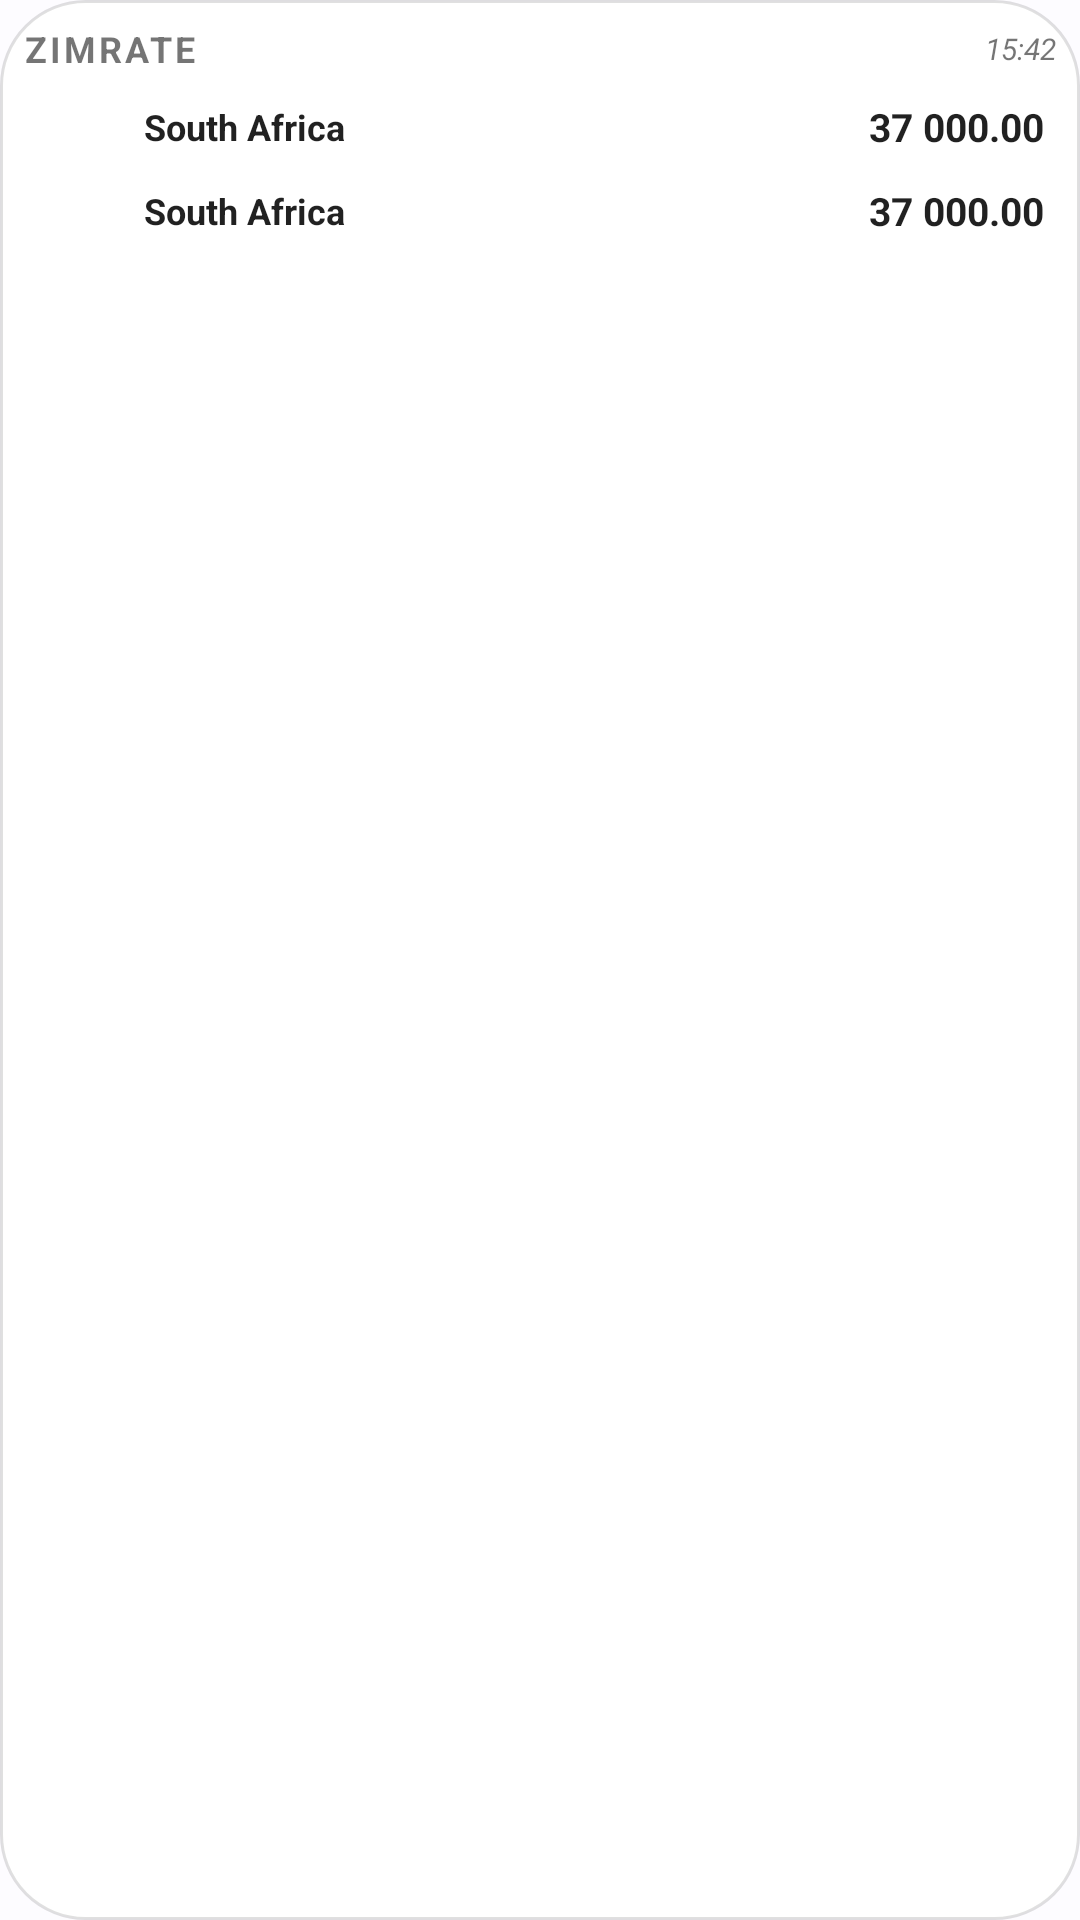

Write the Android layout XML for this screen, with the resource values it uses.
<!-- AndroidManifest.xml: application theme AppTheme -->
<!-- res/layout/widget_multiple_preview.xml -->
<?xml version="1.0" encoding="utf-8"?>
<LinearLayout xmlns:android="http://schemas.android.com/apk/res/android"
    xmlns:tools="http://schemas.android.com/tools"
    android:layout_width="match_parent"
    android:layout_height="wrap_content"
    android:background="@drawable/bg_widget"
    android:orientation="vertical"
    android:padding="@dimen/padding_8"
    tools:ignore="HardcodedText">

    <LinearLayout
        android:layout_width="match_parent"
        android:layout_height="wrap_content"
        android:gravity="center_vertical"
        android:orientation="horizontal"
        android:paddingBottom="@dimen/padding_4">

        <TextView
            android:layout_width="0dp"
            android:layout_height="wrap_content"
            android:layout_weight="1"
            android:letterSpacing="0.08"
            android:singleLine="true"
            android:text="@string/app_name"
            android:textAllCaps="true"
            android:textColor="@color/widget_text_secondary"
            android:textSize="12sp"
            android:textStyle="bold" />

        <TextView
            android:layout_width="wrap_content"
            android:layout_height="wrap_content"
            android:layout_marginStart="@dimen/padding_8"
            android:text="15:42"
            android:textColor="@color/widget_text_secondary"
            android:textSize="10sp"
            android:textStyle="italic" />

    </LinearLayout>

    <include layout="@layout/widget_multiple_preview_item" />

    <include layout="@layout/widget_multiple_preview_item" />

</LinearLayout>
<!-- res/layout/widget_multiple_preview_item.xml (included above) -->
<?xml version="1.0" encoding="utf-8"?>
<LinearLayout xmlns:android="http://schemas.android.com/apk/res/android"
    xmlns:tools="http://schemas.android.com/tools"
    android:layout_width="match_parent"
    android:layout_height="wrap_content"
    android:gravity="center_vertical"
    android:orientation="horizontal"
    android:paddingHorizontal="@dimen/padding_4"
    android:paddingVertical="@dimen/padding_4"
    tools:ignore="HardcodedText">

    <ImageView
        android:layout_width="28dp"
        android:layout_height="20dp"
        android:contentDescription="@string/content_description_flag"
        android:scaleType="fitCenter"
        android:src="@mipmap/ic_launcher" />

    <TextView
        android:layout_width="0dp"
        android:layout_height="wrap_content"
        android:layout_marginStart="@dimen/padding_8"
        android:layout_weight="1"
        android:singleLine="true"
        android:text="South Africa"
        android:textColor="@color/widget_text_primary"
        android:textSize="12sp"
        android:textStyle="bold" />

    <TextView
        android:layout_width="wrap_content"
        android:layout_height="wrap_content"
        android:layout_marginStart="@dimen/padding_4"
        android:text="37 000.00"
        android:textColor="@color/widget_text_primary"
        android:textSize="13sp"
        android:textStyle="bold" />

</LinearLayout>
<!-- resources referenced by this layout -->
<resources>
  <color name="widget_text_primary">#DE000000</color>
  <color name="widget_text_secondary">#8A000000</color>
  <dimen name="padding_4">4dp</dimen>
  <dimen name="padding_8">8dp</dimen>
  <string name="app_name" translatable="false">ZimRate</string>
  <string name="content_description_flag">Currency flag</string>
  <color name="widget_background">#FFFFFFFF</color>
  <color name="widget_stroke">#1F000000</color>
  <style name="AppTheme.Base" parent="BaseTheme">
          
          <item name="android:navigationBarColor">?attr/colorSurface</item>
      </style>
  <color name="md_primary">#1660A5</color>
  <color name="md_on_primary">#FFFFFF</color>
  <color name="md_primary_container">#D3E4FF</color>
  <color name="md_on_primary_container">#001C38</color>
  <color name="md_secondary">#545F70</color>
  <color name="md_on_secondary">#FFFFFF</color>
  <color name="md_secondary_container">#D8E3F8</color>
  <color name="md_on_secondary_container">#111C2B</color>
  <color name="md_tertiary">#6D5677</color>
  <color name="md_on_tertiary">#FFFFFF</color>
  <color name="md_tertiary_container">#F5D9FF</color>
  <color name="md_on_tertiary_container">#261430</color>
  <color name="md_error">#BA1A1A</color>
  <color name="md_on_error">#FFFFFF</color>
  <color name="md_error_container">#FFDAD6</color>
  <color name="md_on_error_container">#410002</color>
  <color name="md_background">#FDFCFF</color>
  <color name="md_on_background">#1A1C1E</color>
  <color name="md_surface">#FDFCFF</color>
  <color name="md_on_surface">#1A1C1E</color>
  <color name="md_surface_variant">#DFE2EB</color>
  <color name="md_on_surface_variant">#43474E</color>
  <color name="md_outline">#73777F</color>
  <color name="md_outline_variant">#C3C6CF</color>
  <color name="md_inverse_surface">#2F3033</color>
  <color name="md_inverse_on_surface">#F1F0F4</color>
  <color name="md_inverse_primary">#A3C9FF</color>
  <color name="md_surface_container_lowest">#FFFFFF</color>
  <color name="md_surface_container_low">#F4F3F7</color>
  <color name="md_surface_container">#EEEDF1</color>
  <color name="md_surface_container_high">#E8E8EB</color>
  <color name="md_surface_container_highest">#E3E2E6</color>
  <color name="colorPrimaryDark">#002f6c</color>
  <color name="colorPrimaryLight">@color/md_primary</color>
  <style name="AppTheme.CalcDialog.Button" parent="CalcOperationBtnStyle">
          <item name="android:textColor">@android:color/white</item>
          <item name="selectableItemBackground">@color/colorPrimary</item>
      </style>
  <style name="AppTheme.CalcDialog.CalcEraseBtnStyle" parent="CalcEraseBtnStyle">
          <item name="android:contentDescription">@string/calculator_dialog_erase</item>
          <item name="tint">@color/colorPrimaryLight</item>
      </style>
  <style name="AppTheme.CalcDialog.CalcExpressionStyle" parent="CalcExpressionStyle">
          <item name="android:textColor">?attr/colorPrimaryLight</item>
      </style>
  <style name="AppTheme.CalcDialog.CalcDialogButtonStyle" parent="Widget.AppCompat.Button.Borderless.Colored">
          <item name="android:textColor">?attr/colorPrimaryLight</item>
      </style>
  <style name="AppTheme.CalcDialog.CalcAnswerBtnStyle" parent="CalcAnswerBtnStyle">
          <item name="android:text">@string/calculator_answer</item>
      </style>
  <string name="calculator_dialog_clear">Clear</string>
  <string name="calculator_dialog_cancel">Cancel</string>
  <string name="calculator_dialog_ok">OK</string>
  <style name="TextAppearance.Zimrate.PreferenceCategory" parent="TextAppearance.Material3.TitleSmall">
          <item name="android:textStyle">bold</item>
      </style>
  <color name="colorPrimary">#01579b</color>
  <string name="calculator_dialog_erase">Erase</string>
  <string name="calculator_answer">Ans</string>
</resources>
